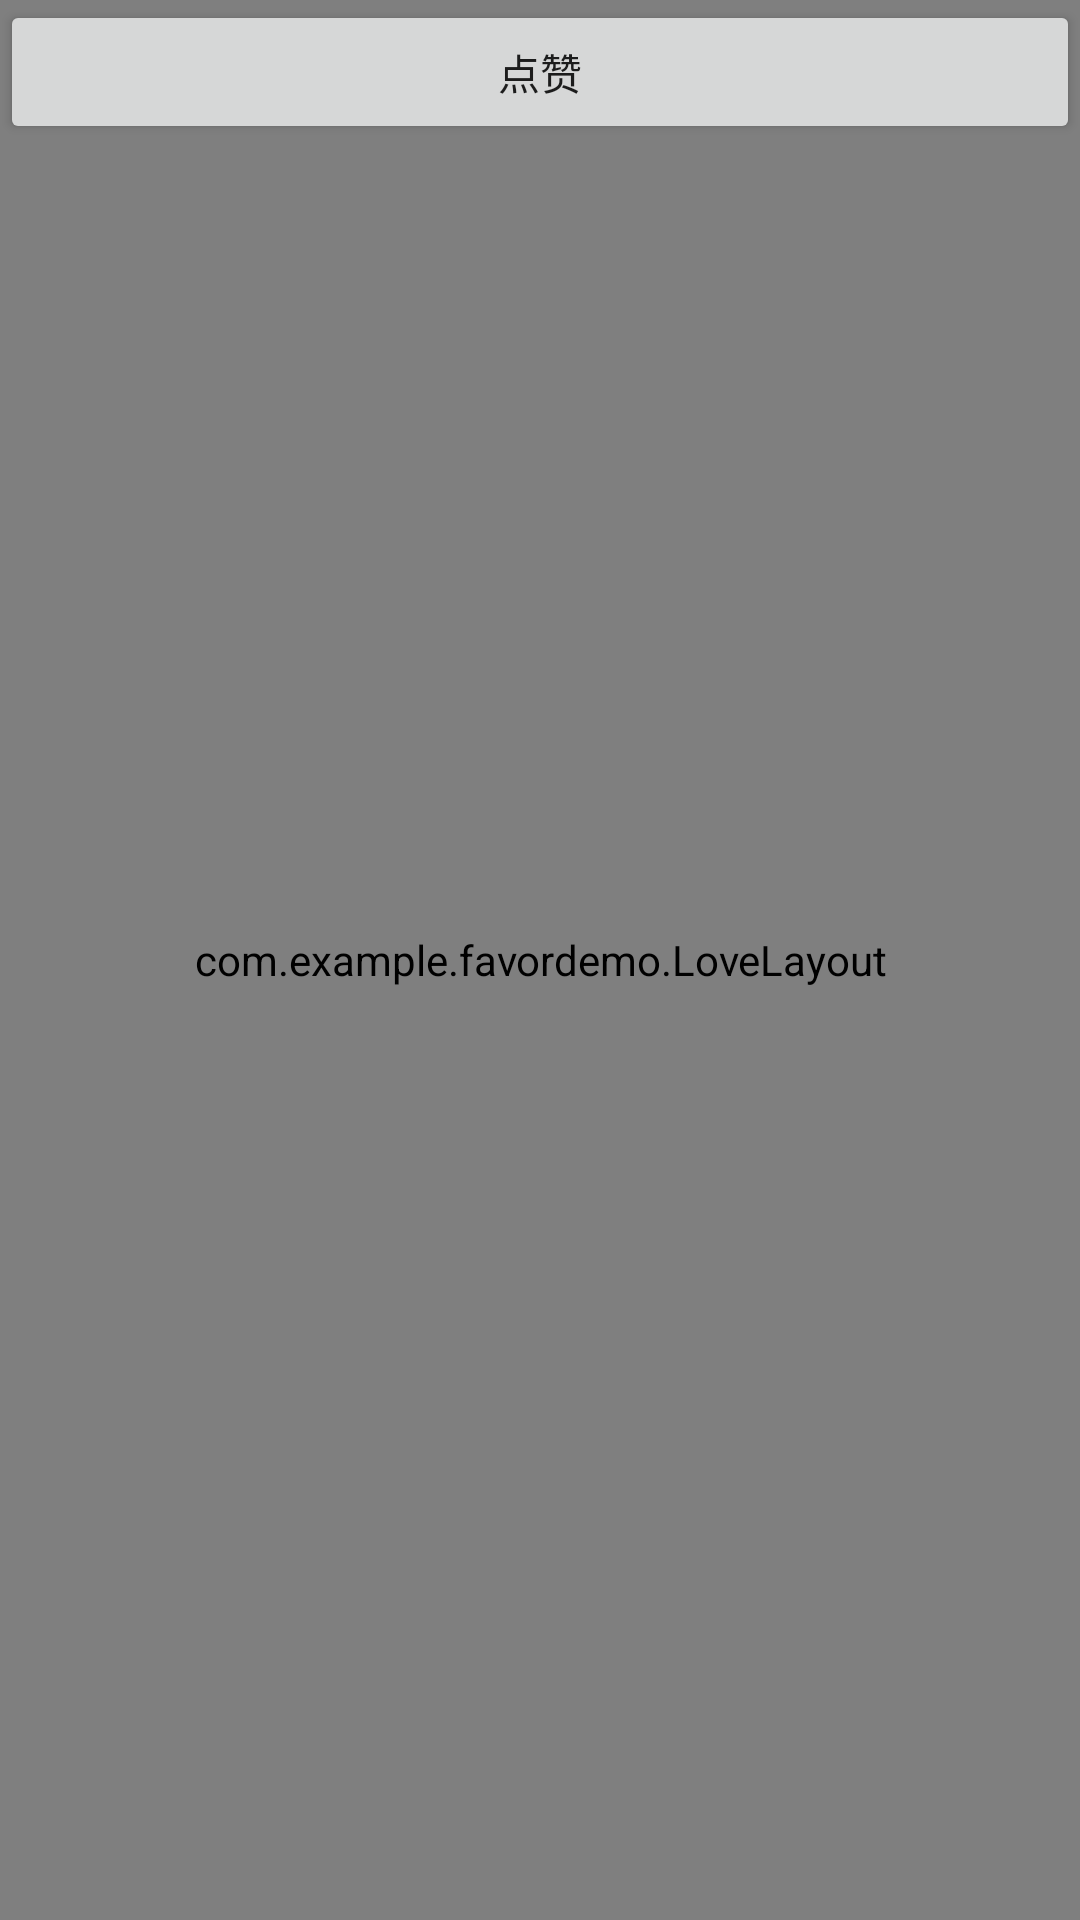

Android layout source for this screen:
<!-- AndroidManifest.xml: fallback theme Theme.MaterialComponents.DayNight.NoActionBar -->
<!-- res/layout/activity_love.xml -->
<?xml version="1.0" encoding="utf-8"?>
<FrameLayout xmlns:android="http://schemas.android.com/apk/res/android"
    xmlns:app="http://schemas.android.com/apk/res-auto"
    xmlns:tools="http://schemas.android.com/tools"
    android:layout_width="match_parent"
    android:layout_height="match_parent">

    <com.example.favordemo.LoveLayout
        android:id="@+id/love_layout"
        android:layout_width="match_parent"
        android:layout_height="match_parent"/>

    <Button
        android:id="@+id/bt"
        android:text="点赞"
        android:layout_height="wrap_content"
        android:layout_width="match_parent"
        />


</FrameLayout>
<!-- resources referenced by this layout -->
<resources>

</resources>
